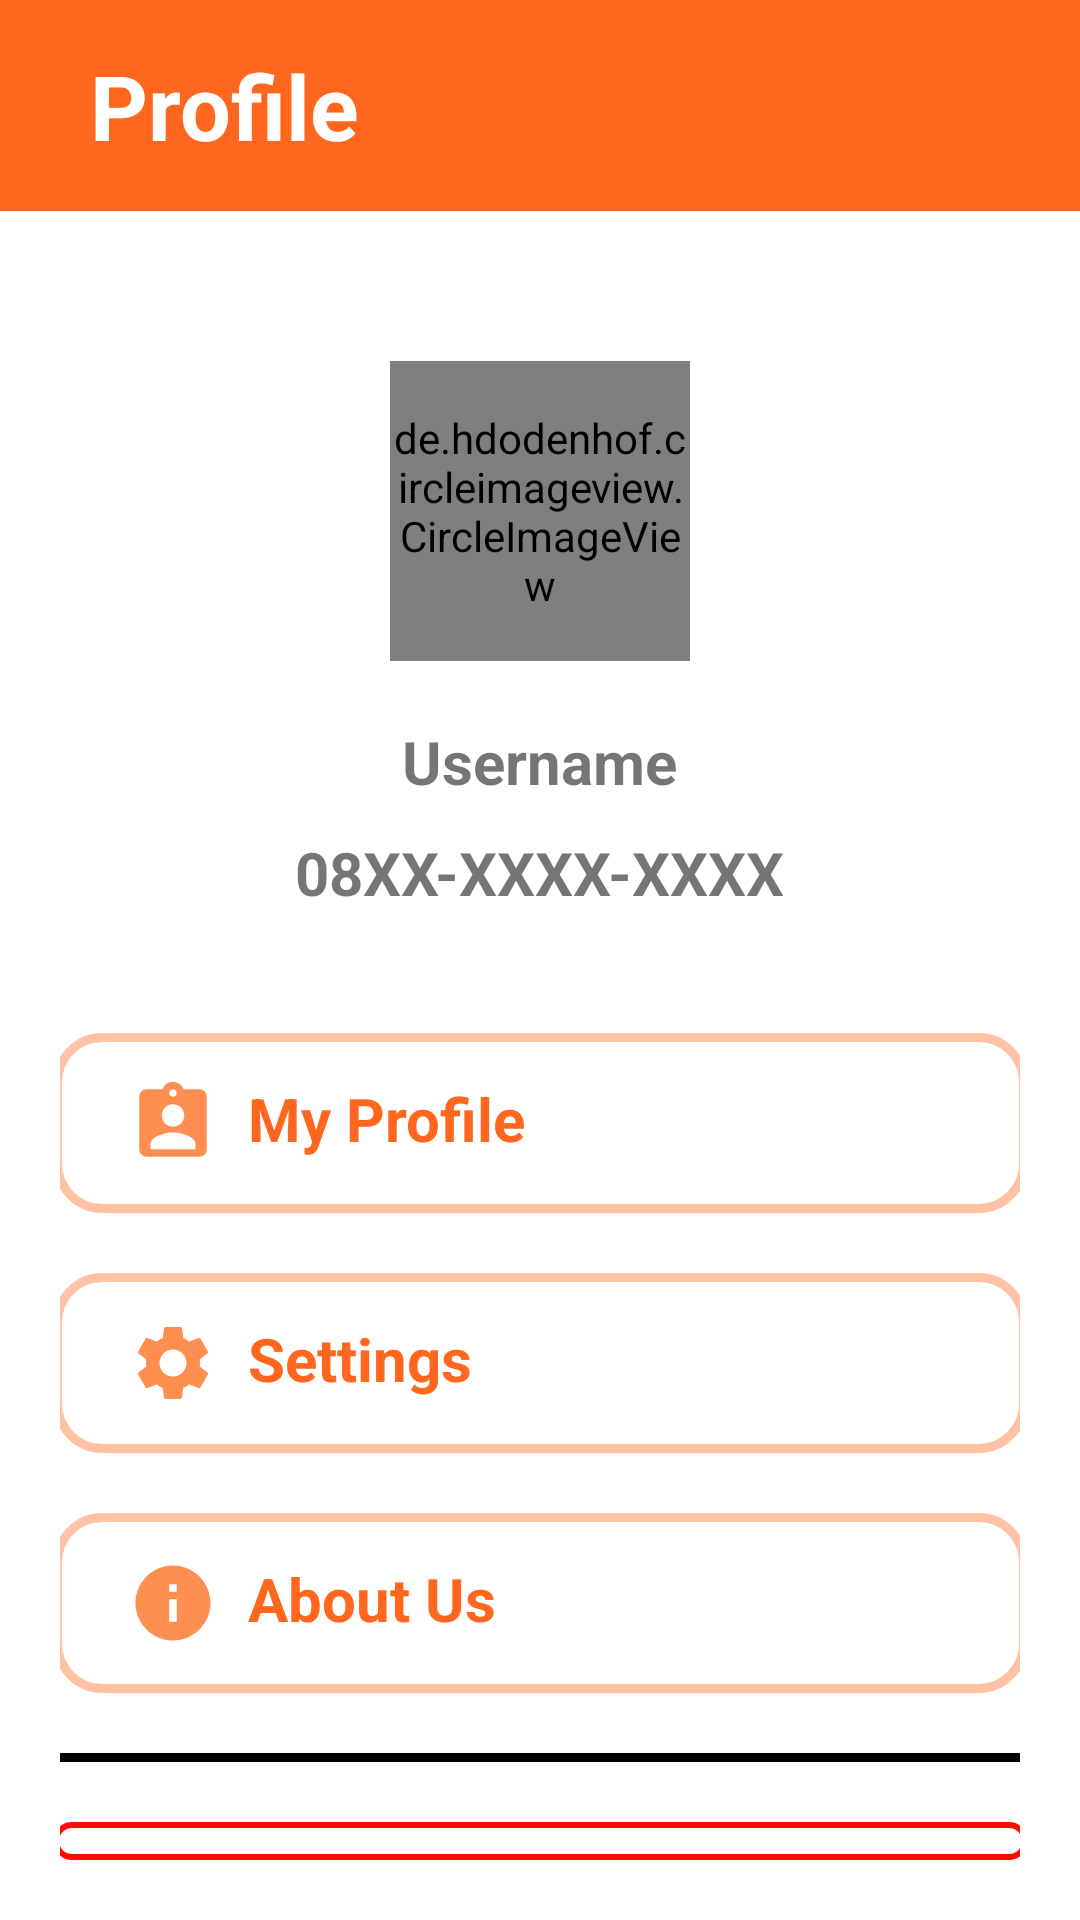

Layout XML and referenced resources for this Android screen:
<!-- AndroidManifest.xml: application theme Theme.Yoshinoya -->
<!-- res/layout/fragment_profile.xml -->
<LinearLayout xmlns:android="http://schemas.android.com/apk/res/android"
    xmlns:tools="http://schemas.android.com/tools"
    android:layout_width="match_parent"
    android:layout_height="match_parent"
    tools:context=".Fragment.ProfileFragment"
    android:orientation="vertical">

    <TextView
        android:layout_width="match_parent"
        android:layout_height="wrap_content"
        android:paddingStart="30dp"
        android:paddingTop="15dp"
        android:paddingBottom="15dp"
        android:background="@color/colorSecondary"
        android:textSize="30sp"
        android:textColor="@color/white"
        android:textStyle="bold"
        android:text="Profile"/>

    <LinearLayout
        android:layout_width="match_parent"
        android:layout_height="match_parent"
        android:layout_gravity="center_horizontal"
        android:background="@color/white"
        android:padding="20dp"
        android:orientation="vertical">

        <de.hdodenhof.circleimageview.CircleImageView
            android:layout_width="100dp"
            android:layout_height="100dp"
            android:layout_marginTop="30dp"
            android:src="@mipmap/ic_launcher"
            android:layout_gravity="center"/>

        <TextView
            android:layout_width="wrap_content"
            android:layout_height="wrap_content"
            android:layout_marginTop="20dp"
            android:layout_gravity="center_horizontal"
            android:text="Username"
            android:textSize="20sp"
            android:textStyle="bold"/>

        <TextView
            android:layout_width="wrap_content"
            android:layout_height="wrap_content"
            android:layout_marginTop="10dp"
            android:layout_gravity="center_horizontal"
            android:text="08XX-XXXX-XXXX"
            android:textSize="20sp"
            android:textStyle="bold"/>

        <LinearLayout
            android:layout_width="325dp"
            android:layout_height="wrap_content"
            android:layout_marginTop="40dp"
            android:padding="15dp"
            android:layout_gravity="center_horizontal"
            android:background="@drawable/mybutton"
            android:orientation="horizontal">

            <ImageView
                android:layout_width="30dp"
                android:layout_height="30dp"
                android:layout_marginLeft="10dp"
                android:src="@drawable/ic_my_profile"/>

            <TextView
                android:layout_width="match_parent"
                android:layout_height="match_parent"
                android:layout_marginLeft="10dp"
                android:text="My Profile"
                android:textSize="20sp"
                android:textColor="@color/colorSecondary"
                android:textStyle="bold"/>

        </LinearLayout>

        <LinearLayout
            android:layout_width="325dp"
            android:layout_height="wrap_content"
            android:padding="15dp"
            android:layout_marginTop="20dp"
            android:layout_gravity="center_horizontal"
            android:background="@drawable/mybutton"
            android:orientation="horizontal">

            <ImageView
                android:layout_width="30dp"
                android:layout_height="30dp"
                android:layout_marginLeft="10dp"
                android:src="@drawable/ic_settings"/>

            <TextView
                android:layout_width="match_parent"
                android:layout_height="match_parent"
                android:layout_marginLeft="10dp"
                android:text="Settings"
                android:textSize="20sp"
                android:textColor="@color/colorSecondary"
                android:textStyle="bold"/>

        </LinearLayout>

        <LinearLayout
            android:layout_width="325dp"
            android:layout_height="wrap_content"
            android:padding="15dp"
            android:layout_marginTop="20dp"
            android:layout_gravity="center_horizontal"
            android:background="@drawable/mybutton"
            android:orientation="horizontal">

            <ImageView
                android:layout_width="30dp"
                android:layout_height="30dp"
                android:layout_marginLeft="10dp"
                android:src="@drawable/ic_about"/>

            <TextView
                android:layout_width="match_parent"
                android:layout_height="match_parent"
                android:layout_marginLeft="10dp"
                android:text="About Us"
                android:textSize="20sp"
                android:textColor="@color/colorSecondary"
                android:textStyle="bold"/>

        </LinearLayout>

        <ImageView
            android:layout_width="325dp"
            android:layout_height="3dp"
            android:layout_gravity="center_horizontal"
            android:layout_marginTop="20dp"
            android:background="@color/black"/>

        <LinearLayout
            android:layout_width="325dp"
            android:layout_height="wrap_content"
            android:padding="15dp"
            android:layout_marginTop="20dp"
            android:layout_gravity="center_horizontal"
            android:background="@drawable/signout"
            android:orientation="horizontal">

            <ImageView
                android:layout_width="30dp"
                android:layout_height="30dp"
                android:layout_marginLeft="10dp"
                android:src="@drawable/ic_sign_out"/>

            <TextView
                android:layout_width="match_parent"
                android:layout_height="match_parent"
                android:layout_marginLeft="10dp"
                android:text="Sign Out"
                android:textSize="20sp"
                android:textColor="#FF0B00"
                android:textStyle="bold"/>

        </LinearLayout>

    </LinearLayout>




</LinearLayout>
<!-- resources referenced by this layout -->
<resources>
  <color name="black">#000000</color>
  <color name="colorSecondary">#FF671F</color>
  <color name="white">#FFFFFF</color>
  <!-- drawable ic_about (drawable) -->
  <vector android:height="24dp" android:tint="#FF8F50"
      android:viewportHeight="24" android:viewportWidth="24"
      android:width="24dp" xmlns:android="http://schemas.android.com/apk/res/android">
      <path android:fillColor="@android:color/white" android:pathData="M12,2C6.48,2 2,6.48 2,12s4.48,10 10,10 10,-4.48 10,-10S17.52,2 12,2zM13,17h-2v-6h2v6zM13,9h-2L11,7h2v2z"/>
  </vector>
  <!-- drawable ic_my_profile (drawable) -->
  <vector android:height="24dp" android:tint="#FF8F50"
      android:viewportHeight="24" android:viewportWidth="24"
      android:width="24dp" xmlns:android="http://schemas.android.com/apk/res/android">
      <path android:fillColor="@android:color/white" android:pathData="M19,3h-4.18C14.4,1.84 13.3,1 12,1c-1.3,0 -2.4,0.84 -2.82,2L5,3c-1.1,0 -2,0.9 -2,2v14c0,1.1 0.9,2 2,2h14c1.1,0 2,-0.9 2,-2L21,5c0,-1.1 -0.9,-2 -2,-2zM12,3c0.55,0 1,0.45 1,1s-0.45,1 -1,1 -1,-0.45 -1,-1 0.45,-1 1,-1zM12,7c1.66,0 3,1.34 3,3s-1.34,3 -3,3 -3,-1.34 -3,-3 1.34,-3 3,-3zM18,19L6,19v-1.4c0,-2 4,-3.1 6,-3.1s6,1.1 6,3.1L18,19z"/>
  </vector>
  <!-- drawable ic_sign_out (drawable) -->
  <vector android:height="24dp" android:tint="#FF0B00"
      android:viewportHeight="24" android:viewportWidth="24"
      android:width="24dp" xmlns:android="http://schemas.android.com/apk/res/android">
      <path android:fillColor="@android:color/white" android:pathData="M17,17l5,-5l-5,-5l-1.41,1.41l2.58,2.59l-9.17,0l0,2l9.17,0l-2.58,2.59z"/>
      <path android:fillColor="@android:color/white" android:pathData="M19,19H5V5h14v2h2V5c0,-1.1 -0.89,-2 -2,-2H5C3.9,3 3,3.9 3,5v14c0,1.1 0.9,2 2,2h14c1.11,0 2,-0.9 2,-2v-2h-2V19z"/>
  </vector>
  <!-- drawable mybutton (drawable) -->
  <?xml version="1.0" encoding="utf-8"?>
  <shape xmlns:android="http://schemas.android.com/apk/res/android">
      <corners android:radius="15dp"/>
      <stroke android:width="3dp" android:color="@color/colorSecondaryLight"/>
  </shape>
  <!-- drawable signout (drawable) -->
  <?xml version="1.0" encoding="utf-8"?>
  <shape xmlns:android="http://schemas.android.com/apk/res/android">
      <corners android:radius="15dp"/>
      <stroke android:width="2dp" android:color="#FF0B00"/>
  </shape>
  <style name="Theme.Yoshinoya" parent="Theme.MaterialComponents.DayNight.NoActionBar">
          
          <item name="colorPrimary">@color/colorPrimary</item>
          <item name="colorOnPrimary">@color/white</item>
          
          <item name="colorSecondary">@color/colorSecondary</item>
          <item name="colorOnSecondary">@color/black</item>
          
          <item name="android:statusBarColor">?attr/colorPrimaryVariant</item>
          
      </style>
  <color name="colorSecondaryLight">#FFC2A5</color>
  <color name="colorPrimary">#FFFFFF</color>
</resources>
